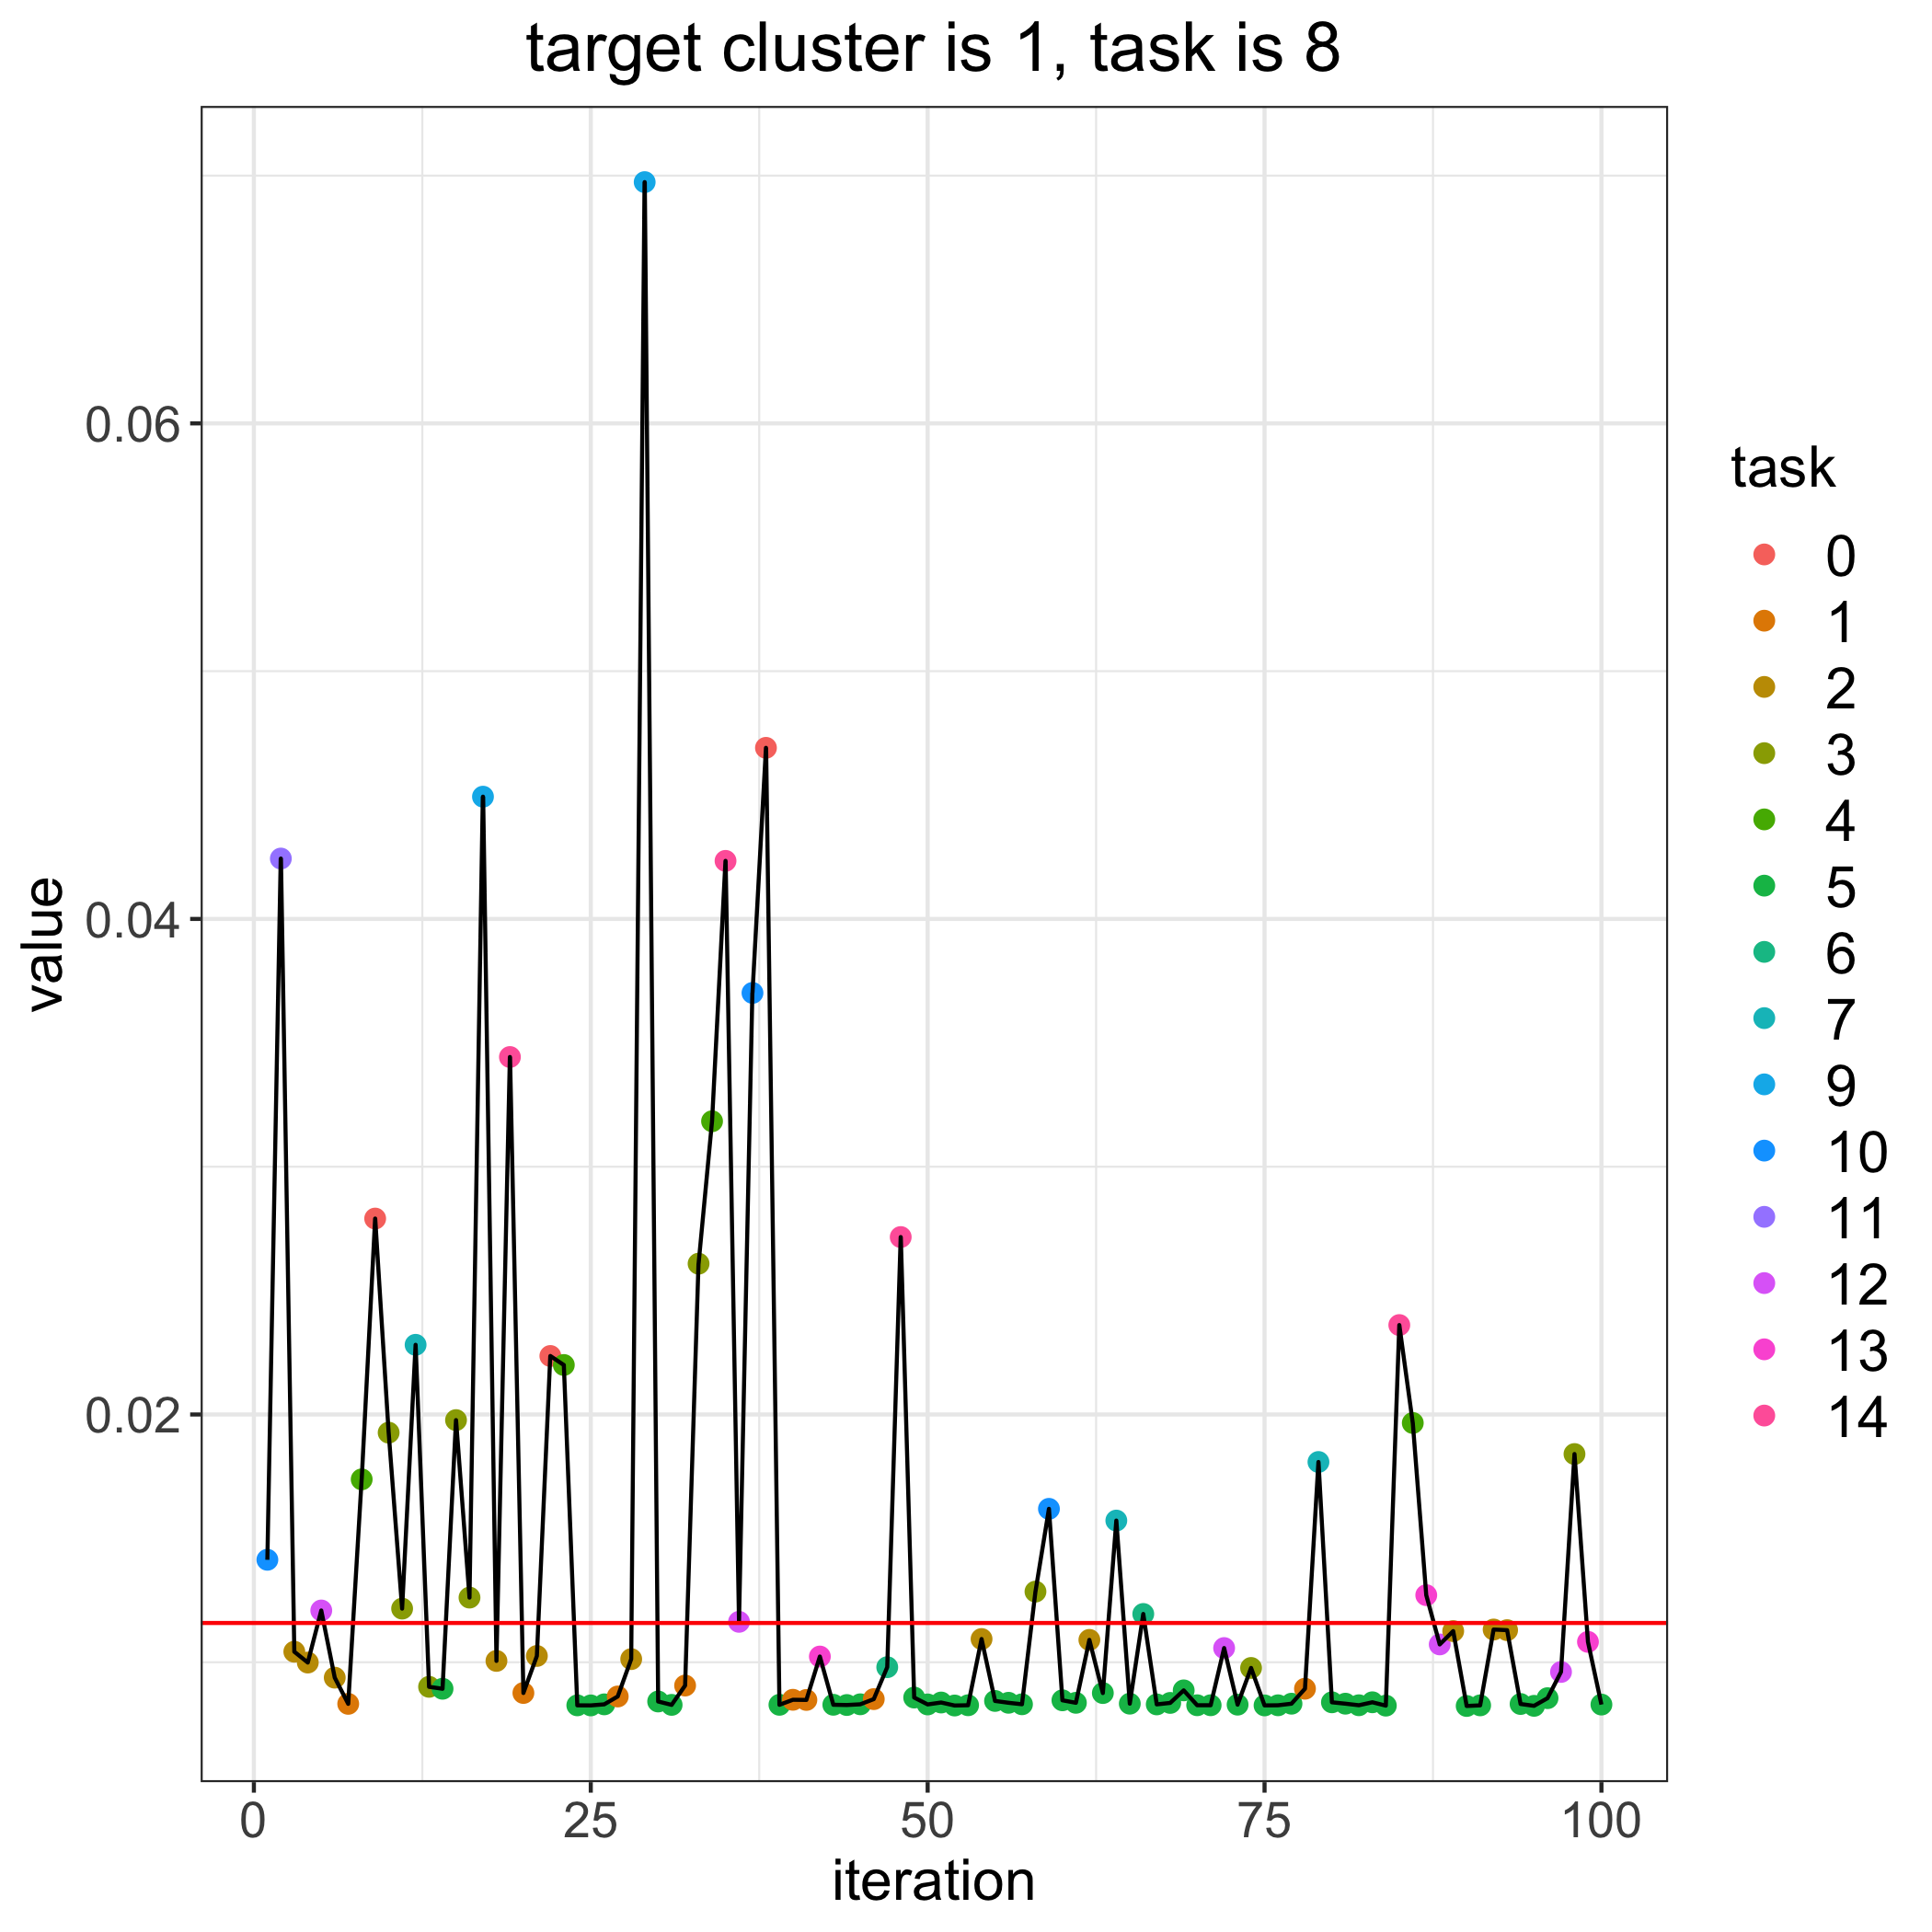

Data behind this chart, as committed beside it:
, losses, bandit_selects
0, 0.01159, 
1, 0.01414, 10.0
2, 0.04244, 11.0
3, 0.01043, 2.0
4, 0.009988, 2.0
5, 0.01209, 12.0
6, 0.009378, 2.0
7, 0.008322, 1.0
8, 0.01738, 4.0
9, 0.02791, 0.0
10, 0.01927, 3.0
11, 0.01217, 3.0
12, 0.02281, 7.0
13, 0.009009, 3.0
14, 0.008931, 5.0
15, 0.01977, 3.0
16, 0.01261, 3.0
17, 0.04493, 9.0
18, 0.01005, 2.0
19, 0.03443, 14.0
20, 0.00876, 1.0
21, 0.01025, 2.0
22, 0.02236, 0.0
23, 0.022, 4.0
24, 0.008261, 5.0
25, 0.008259, 5.0
26, 0.008302, 5.0
27, 0.008619, 1.0
28, 0.01013, 2.0
29, 0.06974, 9.0
30, 0.008417, 5.0
31, 0.00828, 5.0
32, 0.00906, 1.0
33, 0.02609, 3.0
34, 0.03184, 4.0
35, 0.04234, 14.0
36, 0.01163, 12.0
37, 0.03701, 10.0
38, 0.04691, 0.0
39, 0.008283, 5.0
40, 0.008486, 1.0
41, 0.008479, 1.0
42, 0.01023, 13.0
43, 0.008285, 5.0
44, 0.008274, 5.0
45, 0.008304, 5.0
46, 0.008512, 1.0
47, 0.009801, 6.0
48, 0.02716, 14.0
49, 0.008576, 5.0
50, 0.008298, 5.0
51, 0.008375, 5.0
52, 0.008255, 5.0
53, 0.008265, 5.0
54, 0.01094, 2.0
55, 0.008439, 5.0
56, 0.008365, 5.0
57, 0.008305, 5.0
58, 0.01285, 3.0
59, 0.01619, 10.0
... 41 more rows
